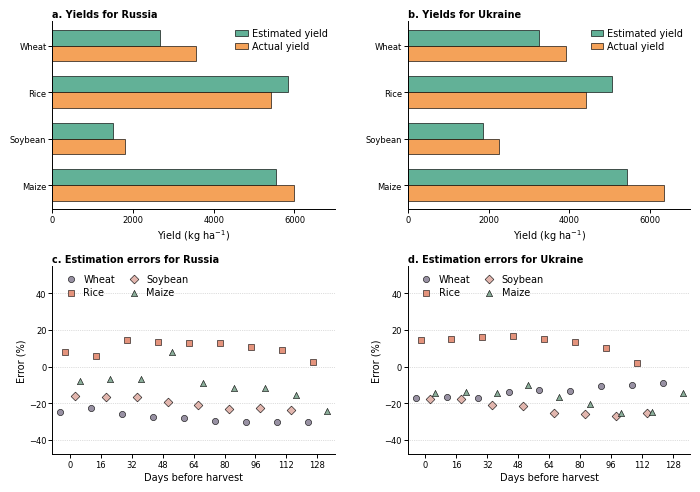

The script that saved this image:
"""Create Figure 4: Russia and Ukraine validation yields and lead-time errors.

This figure is self-contained: its reported yields and percentage errors are
embedded arrays rather than files loaded at runtime. The four yield arrays use
the ``yield_categories`` order (Maize, Soybean, Rice, Wheat). Each error list
uses the nine lead times in ``error_labels`` (0--128 days before harvest in
16-day steps). ``np.nan`` intentionally denotes a crop/lead-time combination
without a plotted estimate; the error-panel helper removes those points.

For another country pair or assessment year, update both countries' yield
arrays, their complete error dictionaries, titles, axis limits, and legends
as one coherent dataset. The script exports PDF, EPS, TIFF, and PNG files to
``output_dir``.
"""

import matplotlib.pyplot as plt
import matplotlib.ticker as mtick
import numpy as np
from pathlib import Path


# ============================================================
# Nature two-column figure dimensions
# Match Fig. 3 exactly: 180 mm × 125 mm
# ============================================================
MM_TO_INCH = 1 / 25.4

FIG_WIDTH_MM = 180
FIG_HEIGHT_MM = 125


# ============================================================
# Global plot settings
# ============================================================
plt.rcParams.update({
    # Fonts
    "font.family": "sans-serif",
    "font.sans-serif": [
        "Arial",
        "Helvetica",
        "DejaVu Sans"
    ],

    # Use DejaVu Sans for math to avoid missing superscript minus signs
    "mathtext.fontset": "dejavusans",

    # Final figure font size
    "font.size": 7,
    "axes.labelsize": 7,
    "axes.titlesize": 7,
    "xtick.labelsize": 6,
    "ytick.labelsize": 6,
    "legend.fontsize": 7,

    # Axis styling
    "axes.linewidth": 0.7,
    "axes.unicode_minus": True,

    # Legend
    "legend.frameon": False,

    # Embed fonts in PDF/EPS
    "pdf.fonttype": 42,
    "ps.fonttype": 42,

    # Background
    "figure.facecolor": "white",
    "axes.facecolor": "white",
    "savefig.facecolor": "white",
    "savefig.edgecolor": "white"
})


# ============================================================
# Yield data
# Unit: kg/ha
# ============================================================
# Required order for each actual/estimated yield array below.
yield_categories = [
    "Maize",
    "Soybean",
    "Rice",
    "Wheat"
]


# Russia
actual_yield_russia = [
    5998.9,
    1788.8,
    5423.1,
    3550.8
]

estimated_yield_russia = [
    5535.05,
    1503.259,
    5843.809,
    2672.532
]


# Ukraine
actual_yield_ukraine = [
    6349.1,
    2255.0,
    4414.3,
    3924.9
]

estimated_yield_ukraine = [
    5442.475,
    1852.037,
    5053.874,
    3238.035
]


# ============================================================
# Russia estimation-error data
# Unit: %
# ============================================================
errors_russia = {
    "Wheat": [
        -24.7344,
        -22.8916,
        -25.7125,
        -27.7261,
        -28.3271,
        -29.8246,
        -30.1891,
        -30.2113,
        -30.5116
    ],

    "Rice": [
        7.757719,
        5.758584,
        14.23789,
        13.59897,
        12.87367,
        13.02471,
        10.90364,
        8.985266,
        2.435055
    ],

    "Soybean": [
        -15.9627,
        -16.8130,
        -16.7654,
        -19.4880,
        -20.9912,
        -23.3240,
        -22.7069,
        -23.8390,
        np.nan
    ],

    "Maize": [
        -7.73225,
        -6.62202,
        -6.90323,
        7.991224,
        -8.87601,
        -11.6126,
        -11.7914,
        -15.3237,
        -24.3279
    ]
}


# ============================================================
# Ukraine estimation-error data
# Unit: %
# ============================================================
errors_ukraine = {
    "Wheat": [
        -17.5002,
        -16.4582,
        -17.1799,
        -13.9936,
        -12.9795,
        -13.1288,
        -10.8712,
        -10.3107,
        -8.84492
    ],

    "Rice": [
        14.48867,
        15.08475,
        16.38472,
        16.54859,
        15.10138,
        13.47087,
        9.895039,
        1.670392,
        np.nan
    ],

    "Soybean": [
        -17.8697,
        -17.8102,
        -20.9452,
        -21.5814,
        -25.3009,
        -26.0114,
        -27.0672,
        -25.5310,
        np.nan
    ],

    "Maize": [
        -14.2796,
        -13.7862,
        -14.5246,
        -9.95869,
        -16.8910,
        -20.7141,
        -25.3815,
        -24.9026,
        -14.6183
    ]
}


# ============================================================
# Days before harvest
# ============================================================
error_labels = [
    "0",
    "16",
    "32",
    "48",
    "64",
    "80",
    "96",
    "112",
    "128"
]

x_values = np.asarray(
    error_labels,
    dtype=float
)


# ============================================================
# Style settings
# ============================================================

# Bar colors
bar_colors = {
    "estimated": "#62B197",
    "actual": "#F4A259"
}

# Crop order in scatter plots
error_categories = [
    "Wheat",
    "Rice",
    "Soybean",
    "Maize"
]

# Scatter-plot colors
point_colors = [
    "#9891A3",
    "#E4937C",
    "#E2B6AE",
    "#8BAE9A"
]

# Scatter-plot markers
point_markers = [
    "o",
    "s",
    "D",
    "^"
]

# Horizontal offsets for the same time point
x_jitter = np.array([
    -5.0,
    -2.5,
    2.5,
    5.0
])


# ============================================================
# Create figure
# ============================================================
fig = plt.figure(
    figsize=(
        FIG_WIDTH_MM * MM_TO_INCH,
        FIG_HEIGHT_MM * MM_TO_INCH
    )
)

gs = fig.add_gridspec(
    nrows=2,
    ncols=4,
    height_ratios=[1, 1]
)


# ============================================================
# Common axis formatting
# ============================================================
def format_axis(ax):
    """Apply common axis styling."""

    ax.tick_params(
        axis="both",
        which="major",
        direction="out",
        length=2.8,
        width=0.7,
        pad=1.5
    )

    ax.spines["top"].set_visible(False)
    ax.spines["right"].set_visible(False)

    ax.spines["left"].set_linewidth(0.7)
    ax.spines["bottom"].set_linewidth(0.7)


# ============================================================
# Horizontal yield bar-chart function
# ============================================================
def plot_yield_panel(
        ax,
        estimated_values,
        actual_values,
        title,
        x_limit
):
    """Draw a horizontal yield bar chart."""

    y_positions = np.arange(
        len(yield_categories)
    )

    bar_height = 0.34

    # Estimated yield
    ax.barh(
        y_positions + bar_height / 2,
        estimated_values,

        height=bar_height,

        label="Estimated yield",

        color=bar_colors["estimated"],
        edgecolor="black",
        linewidth=0.45
    )

    # Actual yield
    ax.barh(
        y_positions - bar_height / 2,
        actual_values,

        height=bar_height,

        label="Actual yield",

        color=bar_colors["actual"],
        edgecolor="black",
        linewidth=0.45
    )

    ax.set_yticks(
        y_positions,
        labels=yield_categories
    )

    # Use the same axis range for both yield panels
    ax.set_xlim(
        0,
        x_limit
    )

    ax.xaxis.set_major_locator(
        mtick.MultipleLocator(2000)
    )

    ax.xaxis.set_major_formatter(
        mtick.StrMethodFormatter("{x:.0f}")
    )

    # Use MathText to avoid missing Unicode superscript characters
    ax.set_xlabel(
        r"Yield (kg ha$^{-1}$)",
        labelpad=2
    )

    ax.set_title(
        title,
        loc="left",
        fontweight="bold",
        pad=3
    )

    # Place the legend at the upper right to reduce overlap with long bars
    ax.legend(
        loc="upper right",
        frameon=False,

        handlelength=1.3,
        handletextpad=0.4,
        labelspacing=0.3,
        borderaxespad=0.35
    )

    format_axis(ax)


# ============================================================
# Estimation-error scatter-plot function
# ============================================================
def plot_error_panel(
        ax,
        error_data,
        title,
        y_limits,
        y_ticks
):
    """Draw a crop estimation-error scatter plot."""

    for crop_index, crop_name in enumerate(
            error_categories
    ):

        crop_errors = np.asarray(
            error_data[crop_name],
            dtype=float
        )

        crop_x = (
            x_values
            + x_jitter[crop_index]
        )

        # Remove data points corresponding to np.nan
        valid_mask = np.isfinite(
            crop_errors
        )

        ax.scatter(
            crop_x[valid_mask],
            crop_errors[valid_mask],

            s=20,
            marker=point_markers[crop_index],

            facecolor=point_colors[crop_index],
            edgecolor="black",
            linewidth=0.4,

            label=crop_name,
            zorder=3
        )

    ax.set_title(
        title,
        loc="left",
        fontweight="bold",
        pad=3
    )

    ax.set_xlabel(
        "Days before harvest",
        labelpad=2
    )

    ax.set_ylabel(
        "Error (%)",
        labelpad=2
    )

    ax.set_xticks(
        x_values,
        labels=error_labels
    )

    # Leave room for offset points at both ends
    ax.set_xlim(
        x_values.min() - 9,
        x_values.max() + 9
    )

    ax.set_ylim(
        y_limits
    )

    ax.set_yticks(
        y_ticks
    )

    ax.yaxis.set_major_formatter(
        mtick.StrMethodFormatter("{x:.0f}")
    )

    # Horizontal gridlines
    ax.set_axisbelow(True)

    ax.grid(
        axis="y",
        linestyle=":",
        linewidth=0.5,
        color="#BFBFBF"
    )

    ax.legend(
        loc="upper left",
        bbox_to_anchor=(0.01, 0.99),

        ncol=2,
        frameon=False,

        columnspacing=0.9,
        handletextpad=0.3,
        labelspacing=0.35,
        borderaxespad=0.2,

        scatterpoints=1,
        markerscale=1.0
    )

    format_axis(ax)


# ============================================================
# Calculate a shared x-axis maximum for the yield panels
# ============================================================
all_yield_values = (
    actual_yield_russia
    + estimated_yield_russia
    + actual_yield_ukraine
    + estimated_yield_ukraine
)

yield_x_limit = (
    np.ceil(
        max(all_yield_values) / 1000
    ) * 1000
)


# ============================================================
# Panel a: Russia yields
# ============================================================
ax0 = fig.add_subplot(
    gs[0, 0:2]
)

plot_yield_panel(
    ax=ax0,
    estimated_values=estimated_yield_russia,
    actual_values=actual_yield_russia,
    title="a. Yields for Russia",
    x_limit=yield_x_limit
)


# ============================================================
# Panel b: Ukraine yields
# ============================================================
ax1 = fig.add_subplot(
    gs[0, 2:4]
)

plot_yield_panel(
    ax=ax1,
    estimated_values=estimated_yield_ukraine,
    actual_values=actual_yield_ukraine,
    title="b. Yields for Ukraine",
    x_limit=yield_x_limit
)


# ============================================================
# Panel c: Russia estimation errors
# ============================================================
ax2 = fig.add_subplot(
    gs[1, 0:2]
)

plot_error_panel(
    ax=ax2,
    error_data=errors_russia,
    title="c. Estimation errors for Russia",
    y_limits=(-48, 55),
    y_ticks=np.arange(-40, 41, 20)
)


# ============================================================
# Panel d: Ukraine estimation errors
# ============================================================
ax3 = fig.add_subplot(
    gs[1, 2:4]
)

plot_error_panel(
    ax=ax3,
    error_data=errors_ukraine,
    title="d. Estimation errors for Ukraine",
    y_limits=(-48, 55),
    y_ticks=np.arange(-40, 41, 20)
)


# ============================================================
# Figure layout
#
# Use the same parameters as Fig. 3 to keep the layout consistent
# ============================================================
fig.subplots_adjust(
    left=0.085,
    right=0.985,
    bottom=0.07,
    top=0.95,

    wspace=0.70,
    hspace=0.30
)


# ============================================================
# Output directory
# ============================================================
output_dir = Path(
    r"F:\重要文档\NF返修\最终文档\Fig"
)

output_dir.mkdir(
    parents=True,
    exist_ok=True
)


# ============================================================
# Vector PDF
# Recommended as the primary submission file
# ============================================================
pdf_path = output_dir / "Fig_4.pdf"

fig.savefig(
    pdf_path,
    format="pdf",
    facecolor="white",
    edgecolor="white"
)


# ============================================================
# Vector EPS
# ============================================================
eps_path = output_dir / "Fig_4.eps"

fig.savefig(
    eps_path,
    format="eps",
    facecolor="white",
    edgecolor="white"
)


# ============================================================
# 600 dpi TIFF
# Backup raster format
# ============================================================
tiff_path = output_dir / "Fig_4.tiff"

fig.savefig(
    tiff_path,
    format="tiff",
    dpi=600,
    facecolor="white",
    edgecolor="white",
    pil_kwargs={
        "compression": "tiff_lzw"
    }
)


# ============================================================
# 300 dpi PNG preview
# ============================================================
png_path = output_dir / "Fig_4_preview.png"

fig.savefig(
    png_path,
    format="png",
    dpi=300,
    facecolor="white",
    edgecolor="white"
)


# ============================================================
# Output file paths
# ============================================================
print(f"PDF saved to:  {pdf_path}")
print(f"EPS saved to:  {eps_path}")
print(f"TIFF saved to: {tiff_path}")
print(f"PNG saved to:  {png_path}")


# ============================================================
# Display figure
# ============================================================
plt.show()


# Close figure
plt.close(fig)
